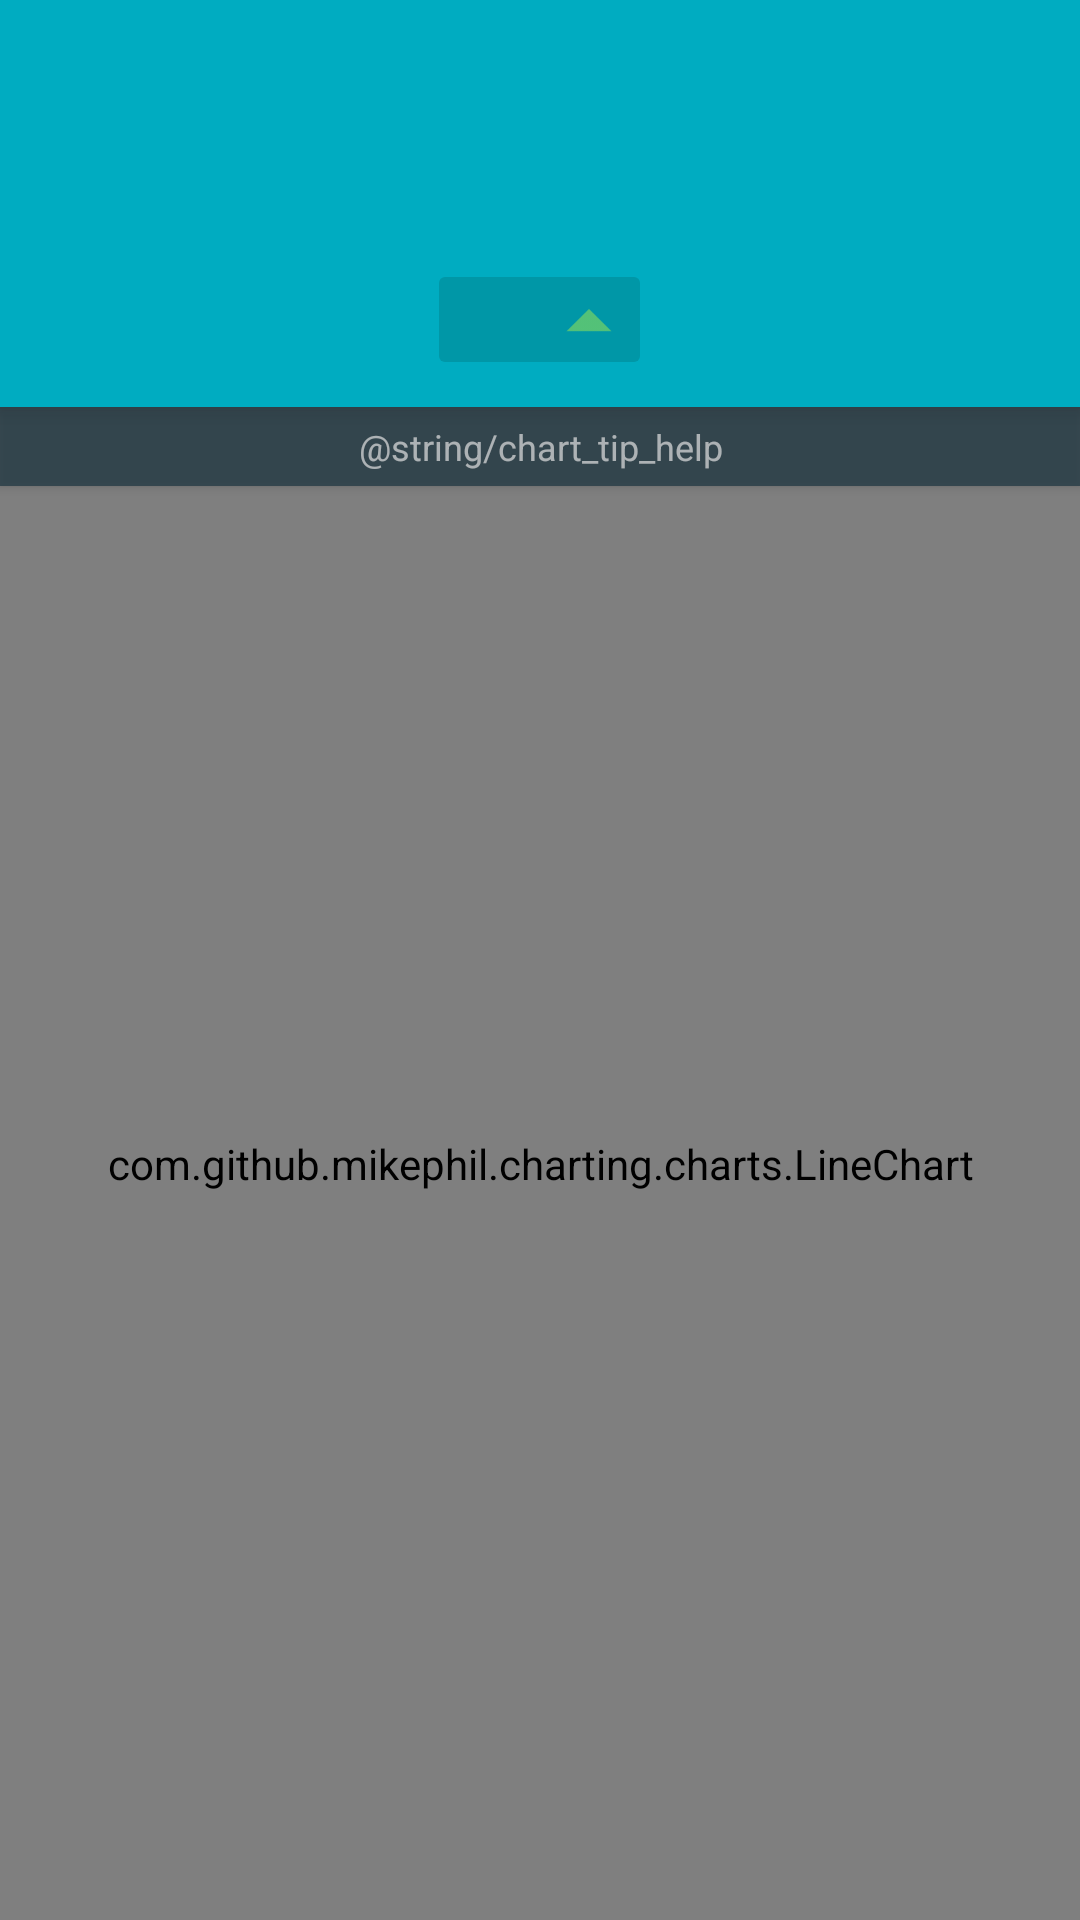

Layout XML and referenced resources for this Android screen:
<!-- AndroidManifest.xml: application theme AppTheme -->
<!-- res/layout/activity_detail.xml -->
<?xml version="1.0" encoding="utf-8"?>
<android.support.design.widget.CoordinatorLayout
    xmlns:android="http://schemas.android.com/apk/res/android"
    xmlns:app="http://schemas.android.com/apk/res-auto"
    xmlns:tools="http://schemas.android.com/tools"
    android:layout_width="match_parent"
    android:layout_height="match_parent"
    android:transitionName="background"
    tools:context="com.udacity.stockhawk.ui.DetailActivity">

    <FrameLayout
        android:id="@+id/view_body"
        android:layout_width="match_parent"
        android:layout_height="match_parent"
        android:background="#364a54"
        app:layout_behavior="@string/appbar_scrolling_view_behavior">

        <TextView
            android:id="@+id/text_curr_data"
            android:layout_width="match_parent"
            android:layout_height="wrap_content"
            android:alpha="0.8"
            android:background="@color/colorBackground"
            android:elevation="2dp"
            android:gravity="center"
            android:padding="5dp"
            android:text="@string/chart_tip_help"
            android:textSize="12sp"/>

        <com.github.mikephil.charting.charts.LineChart
            android:id="@+id/chart"
            android:layout_width="match_parent"
            android:layout_height="match_parent"/>
    </FrameLayout>

    <android.support.design.widget.AppBarLayout
        android:layout_width="match_parent"
        android:layout_height="wrap_content"
        android:fitsSystemWindows="true"
        android:theme="@style/ThemeOverlay.AppCompat.Dark.ActionBar"
        android:transitionName="toolbar">

        <android.support.v7.widget.Toolbar
            android:id="@+id/toolbar2"
            android:layout_width="match_parent"
            android:layout_height="wrap_content"
            android:minHeight="?attr/actionBarSize"
            android:theme="@style/ThemeOverlay.AppCompat.Dark.ActionBar"/>

        <LinearLayout
            android:layout_width="match_parent"
            android:layout_height="match_parent"
            android:layout_marginTop="-28dp"
            android:gravity="center"
            android:orientation="vertical"
            android:paddingBottom="15dp"
            android:transitionName="info">

            <TextView
                android:id="@+id/text_symbol"
                android:layout_width="wrap_content"
                android:layout_height="wrap_content"
                android:layout_gravity="center"
                android:textColor="#ffffff"
                android:textSize="25sp"
                android:transitionName="symbol"
                tools:text="GOOG"/>

            <TextView
                android:id="@+id/text_name"
                android:layout_width="wrap_content"
                android:layout_height="wrap_content"
                android:layout_gravity="center"
                android:textColor="#ccffffff"
                android:textSize="15sp"
                tools:text="Very Long Name Company Industries"/>

            <LinearLayout
                android:layout_width="wrap_content"
                android:layout_height="wrap_content"
                android:layout_marginTop="10dp"
                android:background="@drawable/price_detail_pill"
                android:paddingBottom="2dp"
                android:paddingLeft="8dp"
                android:paddingRight="8dp"
                android:paddingTop="2dp">

                <TextView
                    android:id="@+id/text_price"
                    android:layout_width="wrap_content"
                    android:layout_height="wrap_content"
                    android:layout_gravity="center"
                    android:layout_weight="1"
                    android:gravity="center"
                    android:textColor="#99ffffff"
                    android:textSize="18sp"
                    tools:text="1000.00"/>

                <TextView
                    android:id="@+id/text_change"
                    android:layout_width="wrap_content"
                    android:layout_height="wrap_content"
                    android:layout_gravity="center"
                    android:layout_marginStart="25dp"
                    android:layout_weight="1"
                    android:gravity="center"
                    android:paddingEnd="3dp"
                    android:paddingStart="3dp"
                    android:textColor="#99ffffff"
                    android:textSize="15sp"
                    tools:text="99.99%"/>

                <ImageView
                    android:id="@+id/image_change"
                    android:layout_width="20dp"
                    android:layout_height="20dp"
                    android:layout_gravity="center"
                    android:paddingStart="2dp"
                    android:paddingTop="1dp"
                    android:src="@drawable/ic_price_up"
                    android:tint="@color/positiveGreen"
                    tools:ignore="ContentDescription"/>

            </LinearLayout>
        </LinearLayout>

    </android.support.design.widget.AppBarLayout>

</android.support.design.widget.CoordinatorLayout>
<!-- resources referenced by this layout -->
<resources>
  <color name="colorBackground">#263c46</color>
  <color name="positiveGreen">#68cc6c</color>
  <!-- drawable ic_price_up: png bitmap (drawable-hdpi, 331 bytes) -->
  <!-- drawable price_detail_pill (drawable) -->
  <?xml version="1.0" encoding="utf-8"?>
  <shape xmlns:android="http://schemas.android.com/apk/res/android"
         android:shape="rectangle">
      <solid android:color="@color/colorPrimaryDark"/>
      <corners android:radius="2dp"/>
  </shape>
  <string name="chart_tip_help">Puedes tocar, mover o ampliar el gráfico…</string>
  <style name="AppTheme" parent="Theme.AppCompat.NoActionBar">
          <item name="colorPrimary">@color/colorPrimary</item>
          <item name="colorPrimaryDark">@color/colorPrimaryDark</item>
          <item name="colorAccent">@color/colorAccent</item>
          <item name="android:windowContentTransitions">true</item>
      </style>
  <color name="colorPrimaryDark">#0097a7</color>
  <color name="colorPrimary">#00acc1</color>
  <color name="colorAccent">#FFAE00</color>
</resources>
